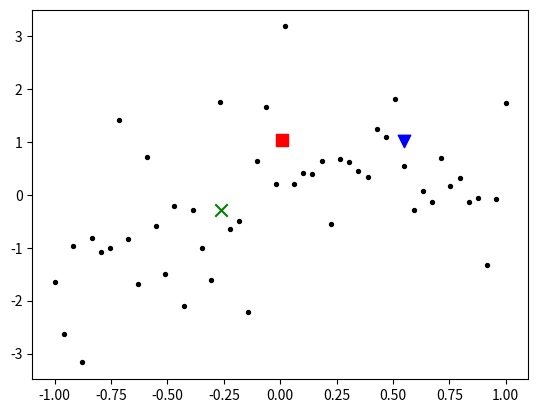
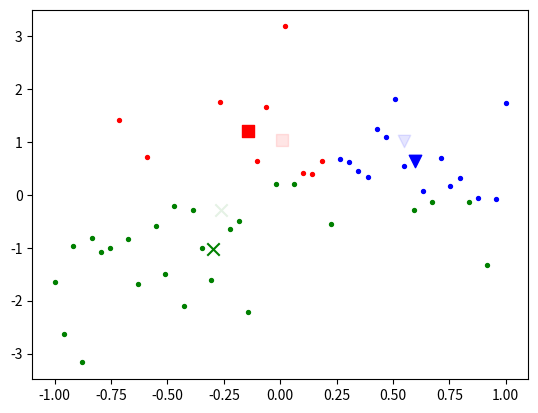
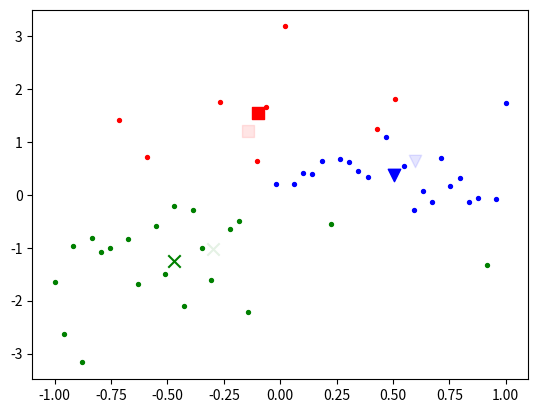
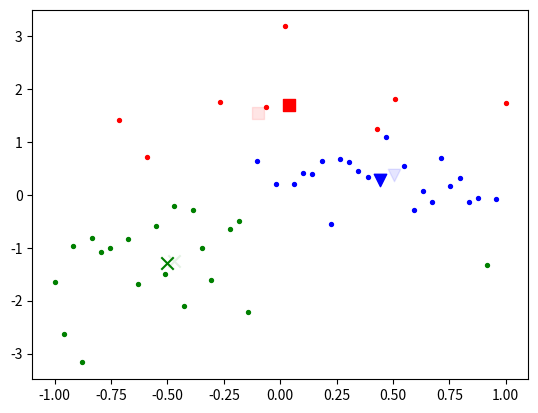
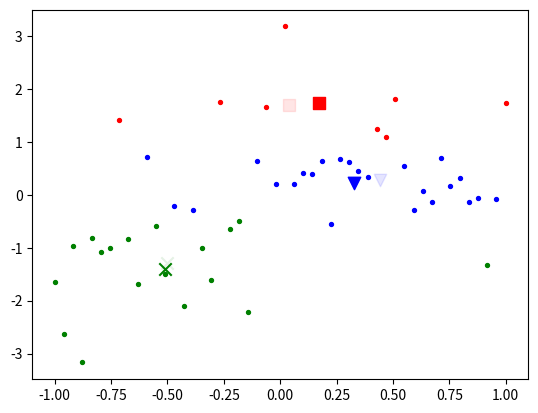
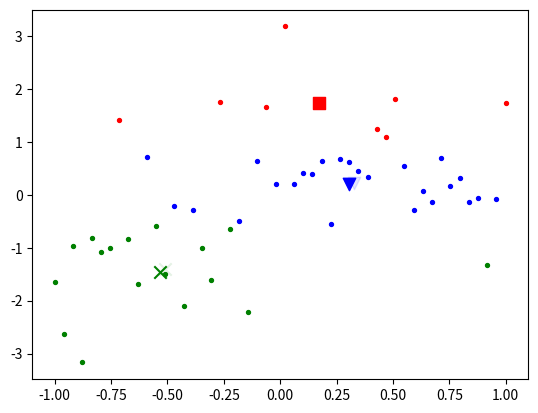
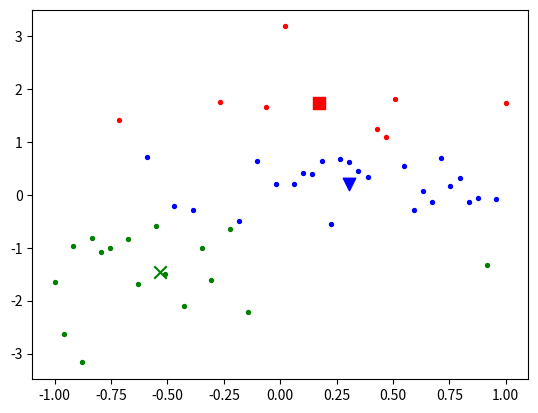
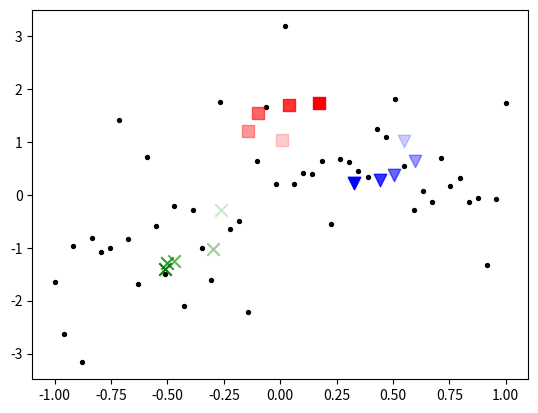

Write Python code to recreate these figures, in order.
import matplotlib
import matplotlib.pyplot as plt
import numpy as np

#%% Initial data
K = 3
# x = np.linspace(-1, 1)
# y = x + np.random.normal(size=x.size)
x = np.array([-1.000000000000000000e+00,-9.589843750000000000e-01,-9.184570312500000000e-01,-8.774414062500000000e-01,-8.369140625000000000e-01,-7.958984375000000000e-01,-7.548828125000000000e-01,-7.143554687500000000e-01,-6.733398437500000000e-01,-6.328125000000000000e-01,-5.917968750000000000e-01,-5.507812500000000000e-01,-5.102539062500000000e-01,-4.694824218750000000e-01,-4.284667968750000000e-01,-3.876953125000000000e-01,-3.469238281250000000e-01,-3.061523437500000000e-01,-2.653808593750000000e-01,-2.244873046875000000e-01,-1.837158203125000000e-01,-1.428222656250000000e-01,-1.020507812500000000e-01,-6.121826171875000000e-02,-2.040100097656250000e-02,2.040100097656250000e-02,6.121826171875000000e-02,1.020507812500000000e-01,1.428222656250000000e-01,1.837158203125000000e-01,2.244873046875000000e-01,2.653808593750000000e-01,3.061523437500000000e-01,3.469238281250000000e-01,3.876953125000000000e-01,4.284667968750000000e-01,4.694824218750000000e-01,5.102539062500000000e-01,5.507812500000000000e-01,5.917968750000000000e-01,6.328125000000000000e-01,6.733398437500000000e-01,7.143554687500000000e-01,7.548828125000000000e-01,7.958984375000000000e-01,8.369140625000000000e-01,8.774414062500000000e-01,9.184570312500000000e-01,9.589843750000000000e-01,1.000000000000000000e+00])
y = np.array([-1.651367187500000000e+00,-2.632812500000000000e+00,-9.619140625000000000e-01,-3.167968750000000000e+00,-8.178710937500000000e-01,-1.077148437500000000e+00,-1.008789062500000000e+00,1.414062500000000000e+00,-8.349609375000000000e-01,-1.677734375000000000e+00,7.099609375000000000e-01,-5.903320312500000000e-01,-1.496093750000000000e+00,-2.128906250000000000e-01,-2.109375000000000000e+00,-2.810058593750000000e-01,-1.000000000000000000e+00,-1.601562500000000000e+00,1.755859375000000000e+00,-6.381835937500000000e-01,-4.985351562500000000e-01,-2.205078125000000000e+00,6.367187500000000000e-01,1.662109375000000000e+00,2.067871093750000000e-01,3.179687500000000000e+00,2.070312500000000000e-01,4.052734375000000000e-01,3.984375000000000000e-01,6.445312500000000000e-01,-5.444335937500000000e-01,6.738281250000000000e-01,6.176757812500000000e-01,4.565429687500000000e-01,3.281250000000000000e-01,1.244140625000000000e+00,1.085937500000000000e+00,1.816406250000000000e+00,5.522460937500000000e-01,-2.875976562500000000e-01,6.884765625000000000e-02,-1.357421875000000000e-01,6.977539062500000000e-01,1.665039062500000000e-01,3.261718750000000000e-01,-1.440429687500000000e-01,-5.175781250000000000e-02,-1.318359375000000000e+00,-7.128906250000000000e-02,1.732421875000000000e+00])
# center_x = np.random.uniform(low=x.min(), high=x.max(), size=3)
# center_y = np.random.uniform(low=y.min(), high=y.max(), size=3)
center_x = np.array([0.01, -0.264, 0.547])
center_y = np.array([1.04, -0.286, 1.015])
K_COLOR = ['red', 'green', 'blue']
K_category = ['s', 'x', 'v']

fig = plt.figure()
ax = fig.gca()
ax.scatter(x, y, s=8, c='black')
for i in range(K):
    ax.scatter(center_x[i], center_y[i], s=80, marker=K_category[i], c=K_COLOR[i]) 

#%% K-means function
def K_means(points, center_points, K):
    fig = plt.figure()
    ax = fig.gca()
    x, y = points
    center_x, center_y = center_points
    
    K_distance = np.zeros((K, x.size))
    for idx_p in range(x.size):
        for idx_c in range(K):
            dis = np.sqrt((center_x[idx_c] - x[idx_p])**2 + (center_y[idx_c] - y[idx_p])**2)
            K_distance[idx_c, idx_p]=dis

    _clusters = np.argmin(K_distance, axis=0)
    clusters = [np.where(_clusters==i)[0] for i in range(K)]    
    new_center_x, new_center_y = np.zeros_like(center_x), np.zeros_like(center_y)
    center_mv = []
    for i in range(K):
        new_center_x[i] = np.mean(x[clusters[i]])
        new_center_y[i] = np.mean(y[clusters[i]])
        center_mv.append(np.sqrt((new_center_x[i] - center_x[i])**2 + (new_center_y[i] - center_y[i])**2))
        ax.scatter(center_x[i], center_y[i], s=80, marker=K_category[i], c=K_COLOR[i], alpha=0.1) 
        ax.scatter(x[clusters[i]], y[clusters[i]], s=8, c=K_COLOR[i])
        ax.scatter(new_center_x[i], new_center_y[i], s=80, marker=K_category[i], c=K_COLOR[i]) 

    return new_center_x, new_center_y, sum(center_mv)
    
#%% Run the code
step = 10
center_x_his, center_y_his = [], [] 
new_center_x, new_center_y = center_x, center_y
for s in range(step):
    center_x_his.append(new_center_x)
    center_y_his.append(new_center_y)
    new_center_x, new_center_y, mv = K_means(points=[x, y], center_points=[new_center_x, new_center_y], K=K)
    print(f'Step {i} : moving distance {mv:.3f}')
    if(mv < 0.05):
        print(f'[Early stopped by moving distance : {mv:.3f}')
        break

fig = plt.figure()
ax = fig.gca()
ax.scatter(x, y, s=8, c='black')
for i in range(s):
    for k in range(K):
        ax.scatter(center_x_his[i][k], center_y_his[i][k], s=80, marker=K_category[k], c=K_COLOR[k], alpha=((i+1)/s)) 


